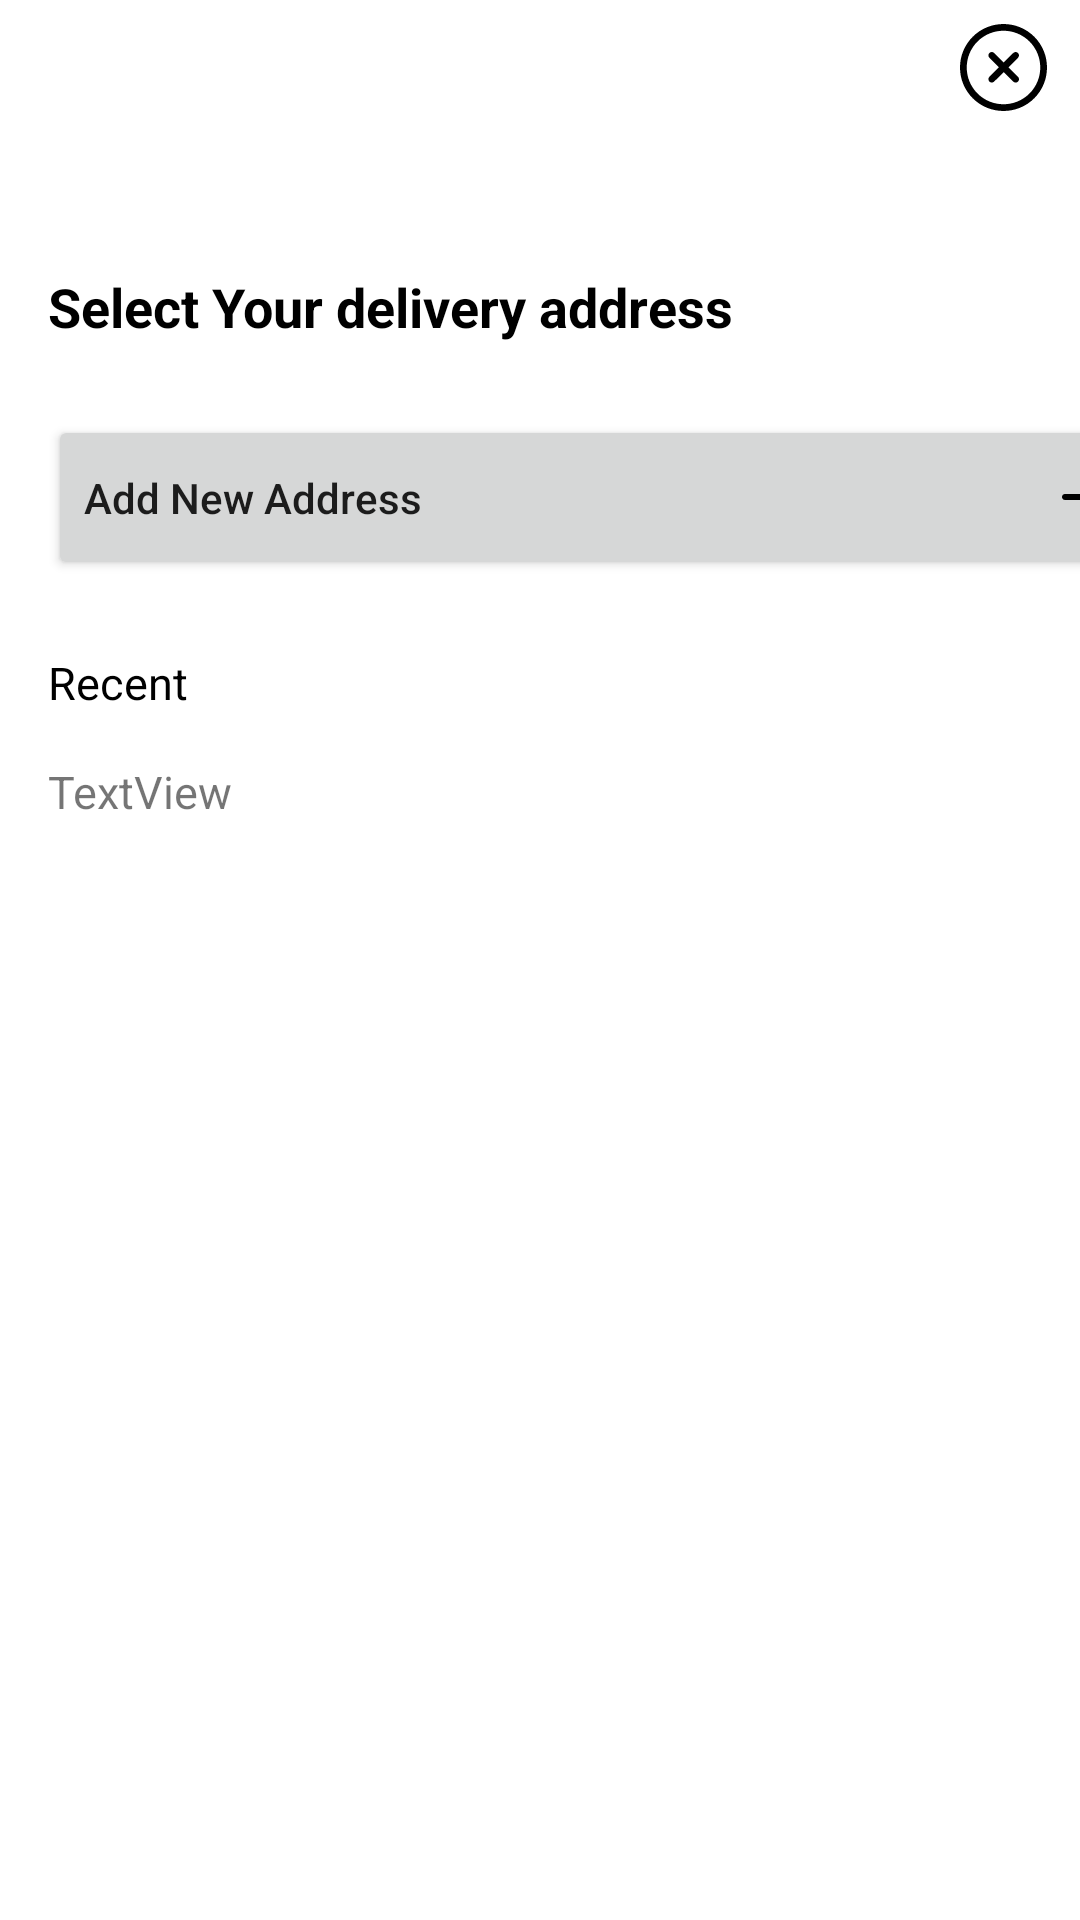

Android layout source for this screen:
<!-- AndroidManifest.xml: application theme Theme.UserApp -->
<!-- res/layout/activity_view_address_book.xml -->
<?xml version="1.0" encoding="utf-8"?>
<androidx.constraintlayout.widget.ConstraintLayout xmlns:android="http://schemas.android.com/apk/res/android"
    xmlns:app="http://schemas.android.com/apk/res-auto"
    xmlns:tools="http://schemas.android.com/tools"
    android:layout_width="match_parent"
    android:layout_height="match_parent"
    tools:context=".ViewAddressBook">

    <ImageView
        android:id="@+id/close_address_l"
        android:layout_width="35dp"
        android:layout_height="29dp"
        android:layout_marginTop="8dp"
        android:layout_marginEnd="8dp"
        app:layout_constraintEnd_toEndOf="parent"
        app:layout_constraintTop_toTopOf="parent"
        app:srcCompat="@drawable/ic_cancel" />

    <TextView
        android:id="@+id/textView13"
        android:layout_width="wrap_content"
        android:layout_height="wrap_content"
        android:layout_marginStart="16dp"
        android:layout_marginTop="90dp"
        android:text="@string/select_deliveryAdd_lbl1"
        android:textColor="#000000"
        android:textSize="18sp"
        android:textStyle="bold"
        app:layout_constraintStart_toStartOf="parent"
        app:layout_constraintTop_toTopOf="parent" />

    <TextView
        android:id="@+id/textView16"
        android:layout_width="wrap_content"
        android:layout_height="wrap_content"
        android:layout_marginStart="16dp"
        android:layout_marginTop="24dp"
        android:text="@string/select_deliveryAdd_lbl2"
        android:textColor="#000000"
        android:textSize="15sp"
        app:layout_constraintStart_toStartOf="parent"
        app:layout_constraintTop_toBottomOf="@+id/add_new_btn" />

    <TextView
        android:id="@+id/recent_add_lbl"
        android:layout_width="376dp"
        android:layout_height="39dp"
        android:layout_marginStart="16dp"
        android:layout_marginTop="16dp"
        android:layout_marginEnd="16dp"
        android:text="TextView"
        android:textAlignment="textStart"
        android:textSize="15sp"
        app:layout_constraintEnd_toEndOf="parent"
        app:layout_constraintHorizontal_bias="0.0"
        app:layout_constraintStart_toStartOf="parent"
        app:layout_constraintTop_toBottomOf="@+id/textView16" />

    <Button
        android:id="@+id/add_new_btn"
        android:layout_width="370dp"
        android:layout_height="55dp"
        android:layout_marginStart="16dp"
        android:layout_marginTop="24dp"
        android:layout_marginEnd="16dp"
        android:drawableRight="@drawable/ic_plus"
        android:text="@string/select_deliveryAdd_lbl3"
        android:textAlignment="textStart"
        android:textAllCaps="false"
        app:layout_constraintEnd_toEndOf="parent"
        app:layout_constraintHorizontal_bias="0.0"
        app:layout_constraintStart_toStartOf="parent"
        app:layout_constraintTop_toBottomOf="@+id/textView13" />

    <androidx.recyclerview.widget.RecyclerView
        android:id="@+id/address_recyclerview"
        android:layout_width="0dp"
        android:layout_height="0dp"
        android:layout_marginStart="16dp"
        android:layout_marginTop="16dp"
        android:layout_marginEnd="16dp"
        app:layout_constraintBottom_toBottomOf="parent"
        app:layout_constraintEnd_toEndOf="parent"
        app:layout_constraintStart_toStartOf="parent"
        app:layout_constraintTop_toBottomOf="@+id/recent_add_lbl" />
</androidx.constraintlayout.widget.ConstraintLayout>
<!-- resources referenced by this layout -->
<resources>
  <!-- drawable ic_cancel (drawable) -->
  <vector android:height="45dp" android:viewportHeight="511.995"
      android:viewportWidth="511.995" android:width="45dp" xmlns:android="http://schemas.android.com/apk/res/android">
      <path android:fillColor="#FF000000" android:pathData="M437.126,74.939c-99.826,-99.826 -262.307,-99.826 -362.133,0C26.637,123.314 0,187.617 0,256.005s26.637,132.691 74.993,181.047c49.923,49.923 115.495,74.874 181.066,74.874s131.144,-24.951 181.066,-74.874C536.951,337.226 536.951,174.784 437.126,74.939zM409.08,409.006c-84.375,84.375 -221.667,84.375 -306.042,0c-40.858,-40.858 -63.37,-95.204 -63.37,-153.001s22.512,-112.143 63.37,-153.021c84.375,-84.375 221.667,-84.355 306.042,0C493.435,187.359 493.435,324.651 409.08,409.006z"/>
      <path android:fillColor="#FF000000" android:pathData="M341.525,310.827l-56.151,-56.071l56.151,-56.071c7.735,-7.735 7.735,-20.29 0.02,-28.046c-7.755,-7.775 -20.31,-7.755 -28.065,-0.02l-56.19,56.111l-56.19,-56.111c-7.755,-7.735 -20.31,-7.755 -28.065,0.02c-7.735,7.755 -7.735,20.31 0.02,28.046l56.151,56.071l-56.151,56.071c-7.755,7.735 -7.755,20.29 -0.02,28.046c3.868,3.887 8.965,5.811 14.043,5.811s10.155,-1.944 14.023,-5.792l56.19,-56.111l56.19,56.111c3.868,3.868 8.945,5.792 14.023,5.792c5.078,0 10.175,-1.944 14.043,-5.811C349.28,331.117 349.28,318.562 341.525,310.827z"/>
  </vector>
  <!-- drawable ic_plus (drawable) -->
  <vector android:height="20dp" android:viewportHeight="426.66666"
      android:viewportWidth="426.66666" android:width="20dp" xmlns:android="http://schemas.android.com/apk/res/android">
      <path android:fillColor="#FF000000" android:pathData="m405.332,192h-170.664v-170.668c0,-11.773 -9.559,-21.332 -21.336,-21.332 -11.773,0 -21.332,9.559 -21.332,21.332v170.668h-170.668c-11.773,0 -21.332,9.559 -21.332,21.332 0,11.777 9.559,21.336 21.332,21.336h170.668v170.664c0,11.777 9.559,21.336 21.332,21.336 11.777,0 21.336,-9.559 21.336,-21.336v-170.664h170.664c11.777,0 21.336,-9.559 21.336,-21.336 0,-11.773 -9.559,-21.332 -21.336,-21.332zM405.332,192"/>
  </vector>
  <string name="select_deliveryAdd_lbl1">Select Your delivery address</string>
  <string name="select_deliveryAdd_lbl2">Recent</string>
  <string name="select_deliveryAdd_lbl3">Add New Address</string>
  <style name="Theme.UserApp" parent="Theme.MaterialComponents.DayNight.DarkActionBar">
          
          <item name="colorPrimary">@color/purple_500</item>
          <item name="colorPrimaryVariant">@color/purple_700</item>
          <item name="colorOnPrimary">@color/white</item>
          
          <item name="colorSecondary">@color/teal_200</item>
          <item name="colorSecondaryVariant">@color/teal_700</item>
          <item name="colorOnSecondary">@color/black</item>
          
          <item name="android:statusBarColor" tools:targetApi="l">?attr/colorPrimaryVariant</item>
          
      </style>
  <color name="purple_500">#FF6200EE</color>
  <color name="purple_700">#FF3700B3</color>
  <color name="white">#FFFFFFFF</color>
  <color name="teal_200">#FF03DAC5</color>
  <color name="teal_700">#FF018786</color>
  <color name="black">#FF000000</color>
</resources>
